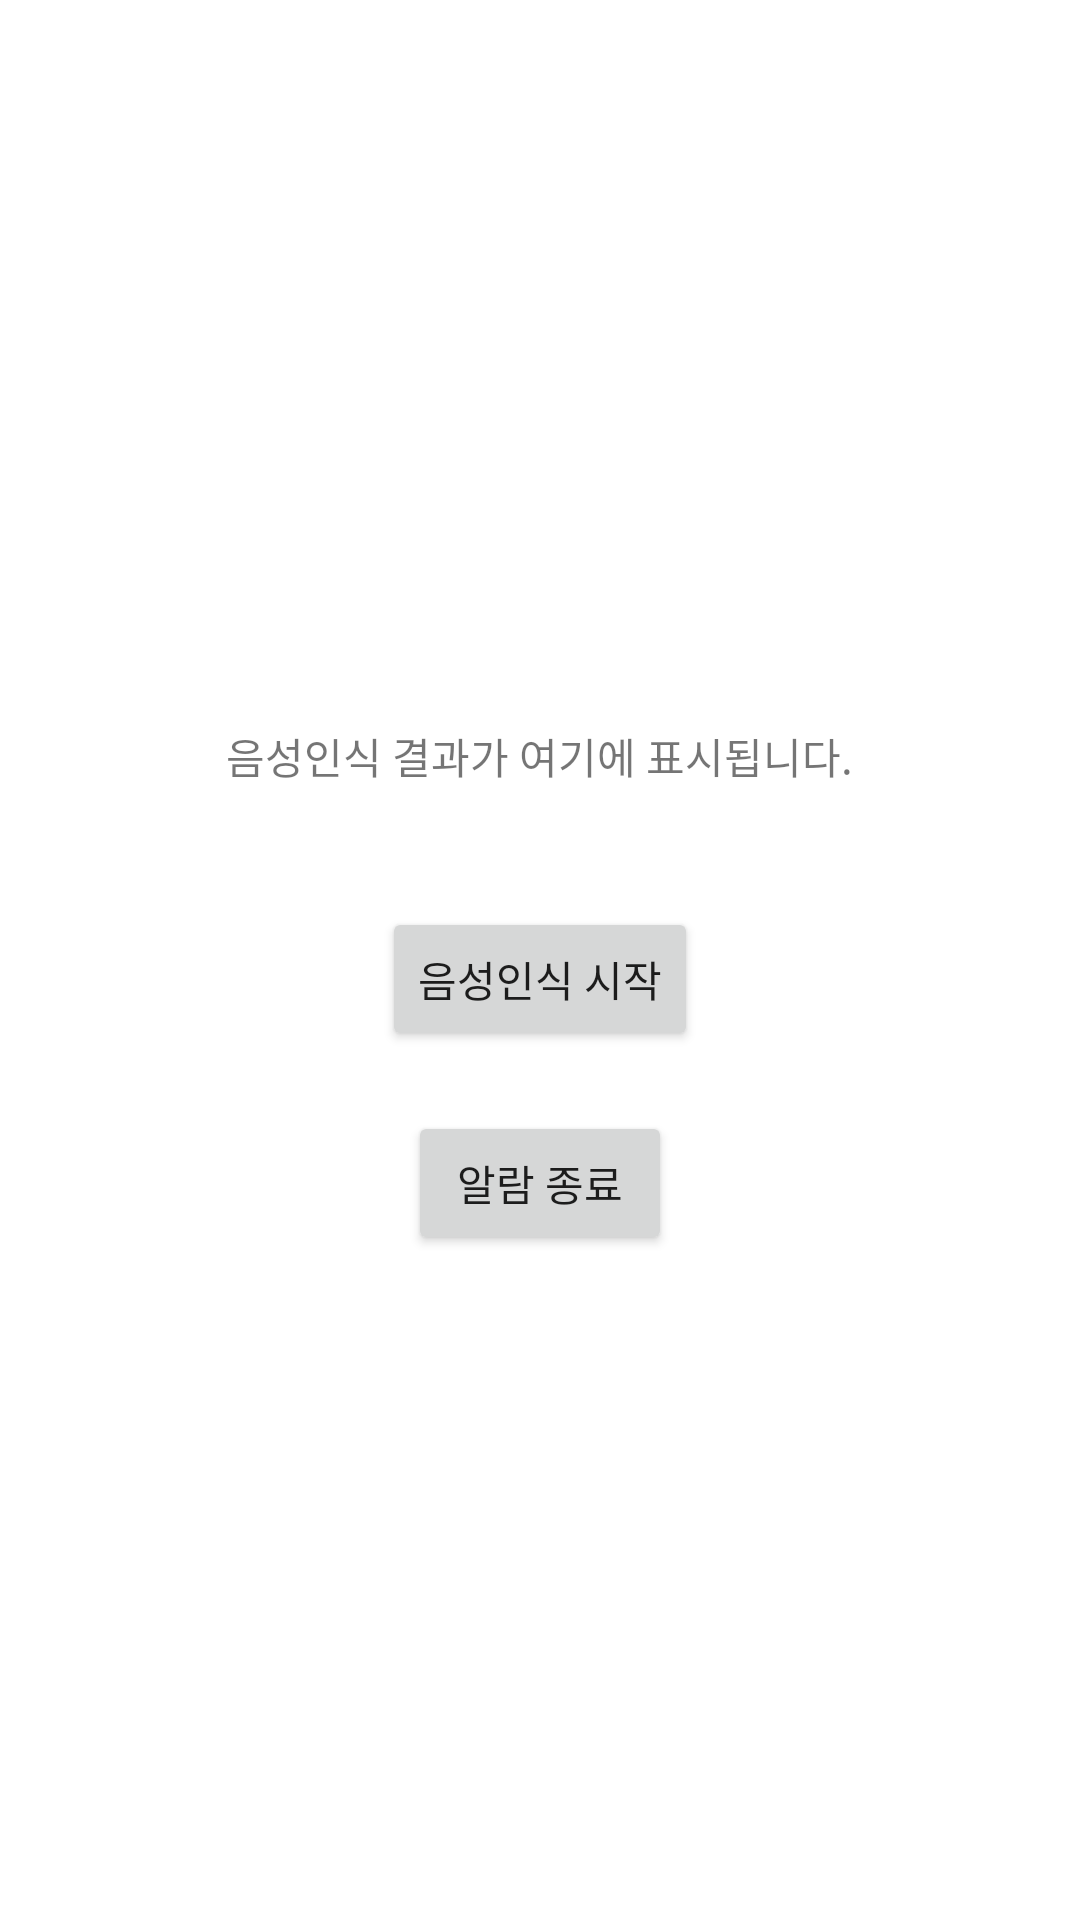

Layout XML and referenced resources for this Android screen:
<!-- AndroidManifest.xml: application theme Theme.MyAlarm2 -->
<!-- res/layout/activity_alarm.xml -->
<?xml version="1.0" encoding="utf-8"?>

<LinearLayout
    xmlns:android="http://schemas.android.com/apk/res/android"
    android:layout_width="match_parent"
    android:layout_height="match_parent"
    android:orientation="vertical"
    android:gravity="center">


    <TextView
        android:id="@+id/sttResult"
        android:layout_width="wrap_content"
        android:layout_height="wrap_content"
        android:padding="20dp"
        android:text="음성인식 결과가 여기에 표시됩니다." />


    <Button
        android:id="@+id/sttStart"
        android:layout_width="wrap_content"
        android:layout_height="wrap_content"
        android:layout_margin="20dp"
        android:text="음성인식 시작" />

    <Button
        android:id="@+id/btnClose"
        android:layout_width="wrap_content"
        android:layout_height="wrap_content"
        android:text="@string/stop" />

</LinearLayout>
<!-- resources referenced by this layout -->
<resources>
  <string name="stop">알람 종료</string>
  <style name="Theme.MyAlarm2" parent="Theme.MaterialComponents.DayNight.DarkActionBar">
          
          <item name="colorPrimary">@color/purple_500</item>
          <item name="colorPrimaryVariant">@color/purple_700</item>
          <item name="colorOnPrimary">@color/white</item>
          
          <item name="colorSecondary">@color/teal_200</item>
          <item name="colorSecondaryVariant">@color/teal_700</item>
          <item name="colorOnSecondary">@color/black</item>
          
          <item name="android:statusBarColor" tools:targetApi="l">?attr/colorPrimaryVariant</item>
          
          <item name="windowActionBar">false</item>
          <item name="windowNoTitle">true</item>
      </style>
  <!-- not gathered from this repository: default colours our renderer supplied (Android Studio template values) -->
  <color name="purple_500">#FF6200EE</color>
  <color name="purple_700">#FF3700B3</color>
  <color name="teal_200">#FF03DAC5</color>
  <color name="teal_700">#FF018786</color>
  <color name="black">#FF000000</color>
  <color name="white">#FFFFFFFF</color>
</resources>
